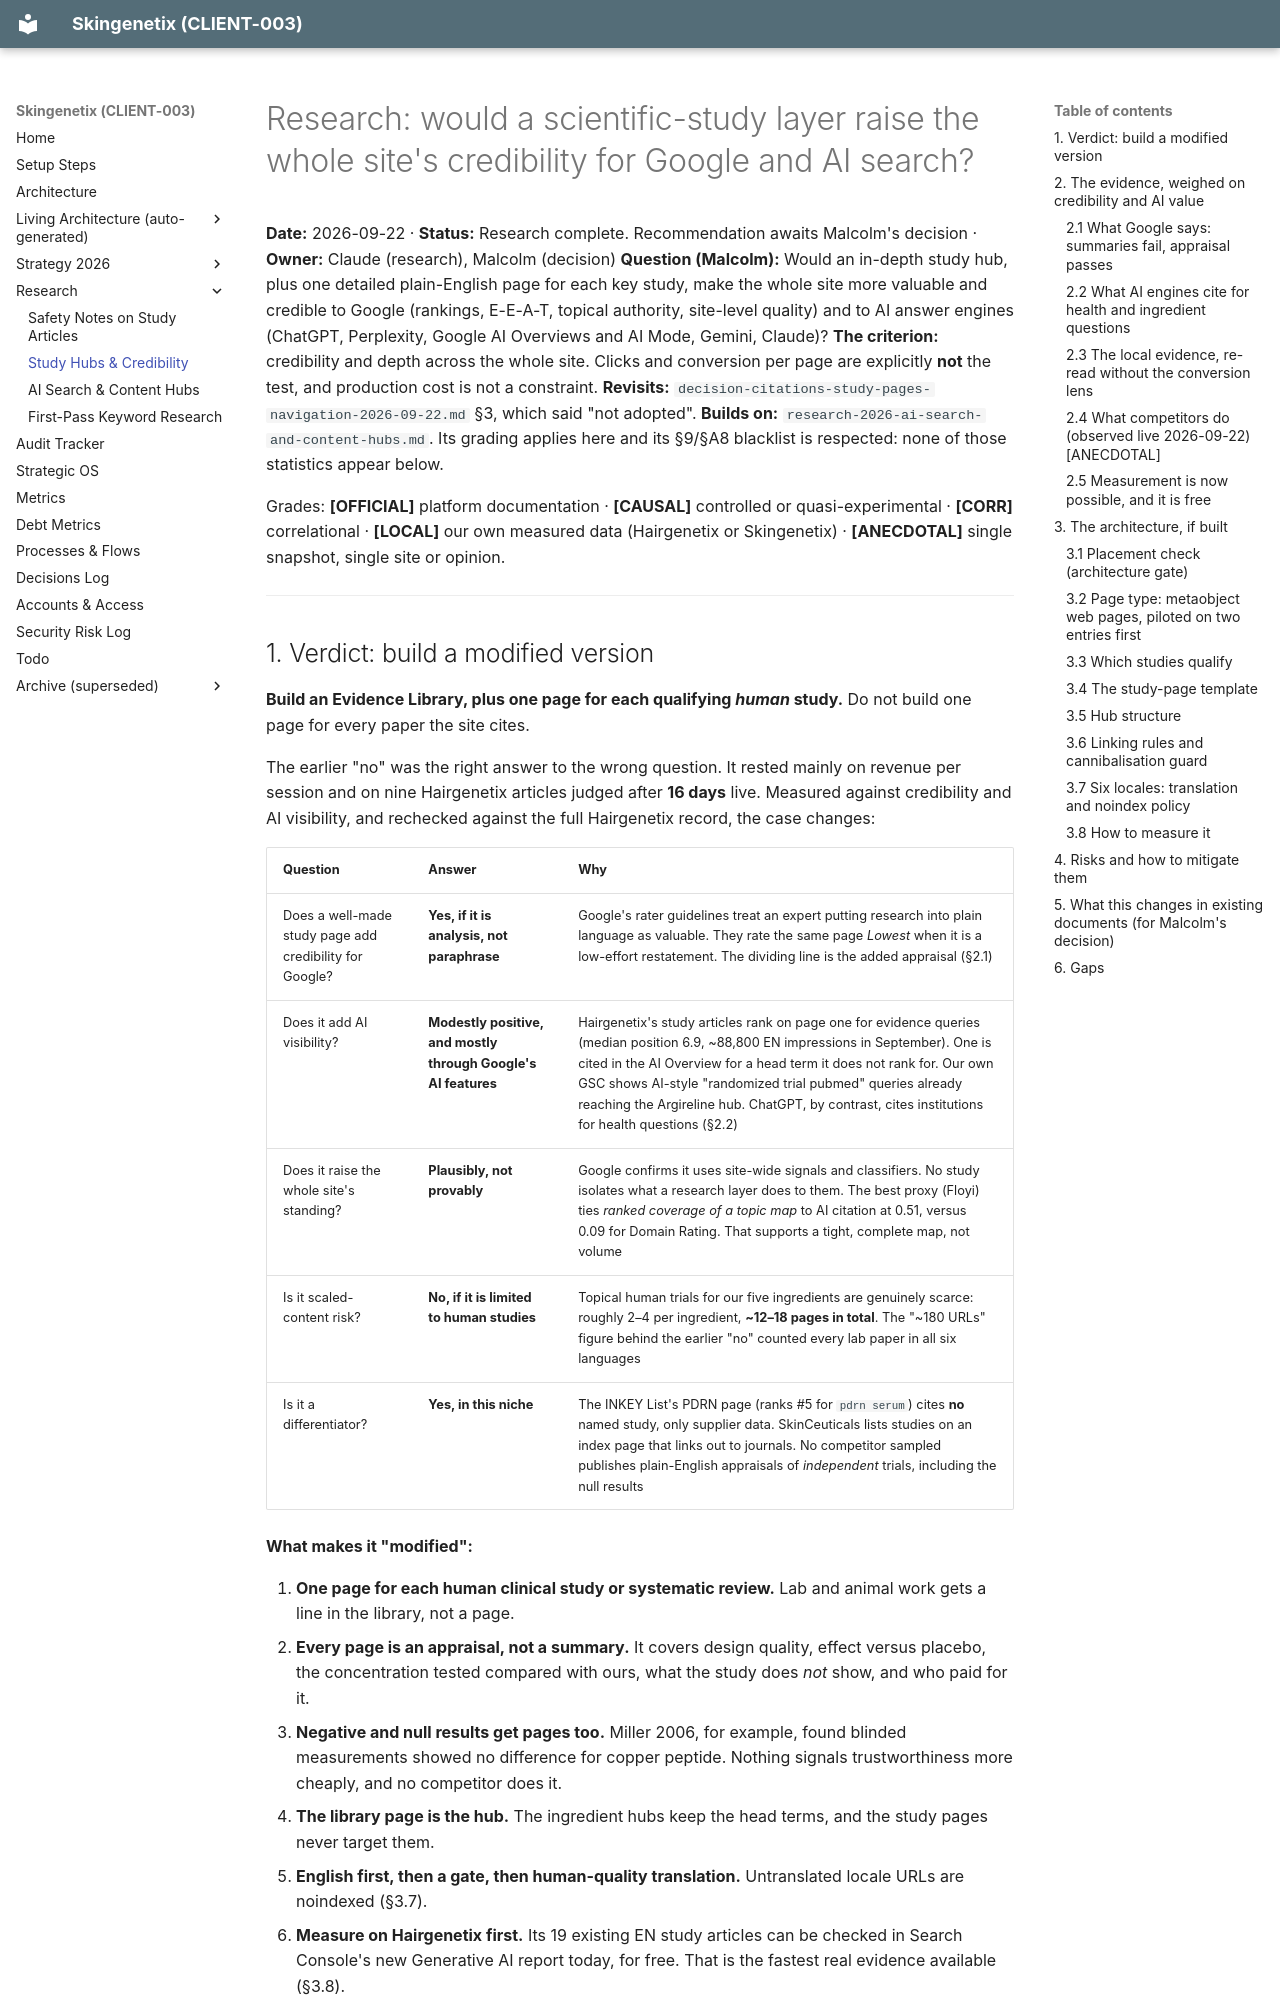

repository: MrSmithNL/skingenetix-website · page: research-2026-study-hubs-credibility/index.html · generator: mkdocs

# Research: would a scientific-study layer raise the whole site's credibility for Google and AI search?

**Date:** 2026-09-22 · **Status:** Research complete. Recommendation awaits Malcolm's decision · **Owner:** Claude (research), Malcolm (decision)
**Question (Malcolm):** Would an in-depth study hub, plus one detailed plain-English page for each key study, make the
whole site more valuable and credible to Google (rankings, E-E-A-T, topical authority, site-level quality) and to
AI answer engines (ChatGPT, Perplexity, Google AI Overviews and AI Mode, Gemini, Claude)?
**The criterion:** credibility and depth across the whole site. Clicks and conversion per page are explicitly
**not** the test, and production cost is not a constraint.
**Revisits:** `decision-citations-study-pages-navigation-2026-09-22.md` §3, which said "not adopted".
**Builds on:** `research-2026-ai-search-and-content-hubs.md`. Its grading applies here and its §9/§A8 blacklist is
respected: none of those statistics appear below.

Grades: **[OFFICIAL]** platform documentation · **[CAUSAL]** controlled or quasi-experimental · **[CORR]**
correlational · **[LOCAL]** our own measured data (Hairgenetix or Skingenetix) · **[ANECDOTAL]** single snapshot,
single site or opinion.

---
